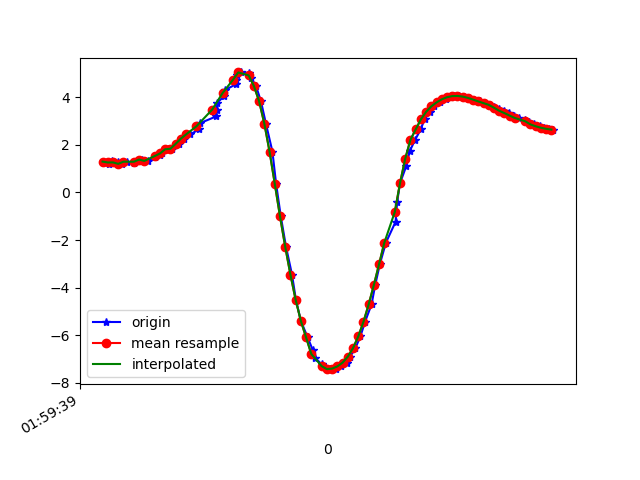

The data file committed next to this chart (first rows):
1617847179260, 542822834517145, 1.2977855, -4.843817, 8.419811
1617847179283, 542822853747915, 1.216, -4.798, 8.458
1617847179297, 542822872978685, 1.305, -4.83, 8.427
1617847179318, 542822892209455, 1.264, -4.771, 8.466
1617847179336, 542822911440225, 1.202, -4.91, 8.396
1617847179354, 542822930670995, 1.294, -4.905, 8.385
1617847179380, 542822949901765, 1.247, -4.891, 8.4
1617847179391, 542822969132535, 1.337, -4.992, 8.327
1617847179412, 542822988363305, 1.382, -4.94, 8.35
1617847179436, 542823007594075, 1.327, -4.942, 8.358
1617847179460, 542823026824845, 1.503, -4.974, 8.309
1617847179479, 542823046055615, 1.559, -4.943, 8.318
1617847179489, 542823065286385, 1.638, -5.045, 8.24
1617847179512, 542823084517155, 1.816, -5, 8.23
1617847179528, 542823103747925, 1.836, -4.968, 8.245
1617847179554, 542823122978695, 2.041, -5.019, 8.166
1617847179574, 542823142209465, 2.26, -4.927, 8.165
1617847179595, 542823161440235, 2.438, -4.846, 8.161
1617847179631, 542823180671005, 2.652, -4.787, 8.129
1617847179634, 542823199901775, 2.913, -4.721, 8.079
1617847179695, 542823219132545, 3.193, -4.637, 8.021
1617847179697, 542823238363315, 3.48, -4.536, 7.959
1617847179699, 542823257594085, 3.765, -4.437, 7.885
1617847179726, 542823276824855, 4.044, -4.355, 7.792
1617847179730, 542823296055625, 4.306, -4.298, 7.683
1617847179770, 542823315286395, 4.54, -4.261, 7.568
1617847179772, 542823334517165, 4.745, -4.261, 7.441
1617847179775, 542823353747935, 4.928, -4.313, 7.291
1617847179791, 542823372978705, 5.042, -4.449, 7.129
1617847179820, 542823392209475, 5.016, -4.688, 6.993
1617847179829, 542823411440245, 4.819, -4.975, 6.933
1617847179848, 542823430671015, 4.473, -5.28, 6.939
1617847179867, 542823449901785, 3.833, -5.667, 7.016
1617847179886, 542823469132555, 2.895, -6.214, 7.003
1617847179911, 542823488363325, 1.719, -6.819, 6.826
1617847179925, 542823507594095, 0.3713, -7.351, 6.471
1617847179943, 542823526824865, -0.9961, -7.748, 5.917
1617847179963, 542823546055635, -2.275, -7.906, 5.326
1617847179986, 542823565286405, -3.448, -7.813, 4.807
1617847180001, 542823584517175, -4.505, -7.549, 4.331
1617847180020, 542823603747945, -5.392, -7.252, 3.791
1617847180046, 542823622978715, -6.086, -6.95, 3.271
1617847180065, 542823642209485, -6.599, -6.64, 2.899
1617847180076, 542823661440255, -6.968, -6.382, 2.601
1617847180101, 542823680671025, -7.222, -6.212, 2.302
1617847180115, 542823699901795, -7.368, -6.115, 2.088
1617847180133, 542823719132565, -7.42, -6.067, 2.045
1617847180153, 542823738363335, -7.394, -6.048, 2.186
1617847180172, 542823757594105, -7.303, -6.045, 2.483
1617847180197, 542823776824875, -7.144, -6.045, 2.908
1617847180209, 542823796055645, -6.893, -6.045, 3.462
1617847180229, 542823815286415, -6.533, -6.029, 4.124
1617847180248, 542823834517185, -6.047, -5.985, 4.864
1617847180266, 542823853747955, -5.429, -5.912, 5.623
1617847180291, 542823872978725, -4.696, -5.787, 6.363
1617847180305, 542823892209495, -3.877, -5.558, 7.08
1617847180323, 542823911440265, -2.998, -5.267, 7.701
1617847180346, 542823930671035, -2.103, -4.961, 8.185
1617847180383, 542823949901805, -1.231, -4.621, 8.554
1617847180389, 542823969132575, -0.4041, -4.23, 8.831
1617847180400, 542823988363345, 0.3928, -3.779, 9.034
... 31 more rows
